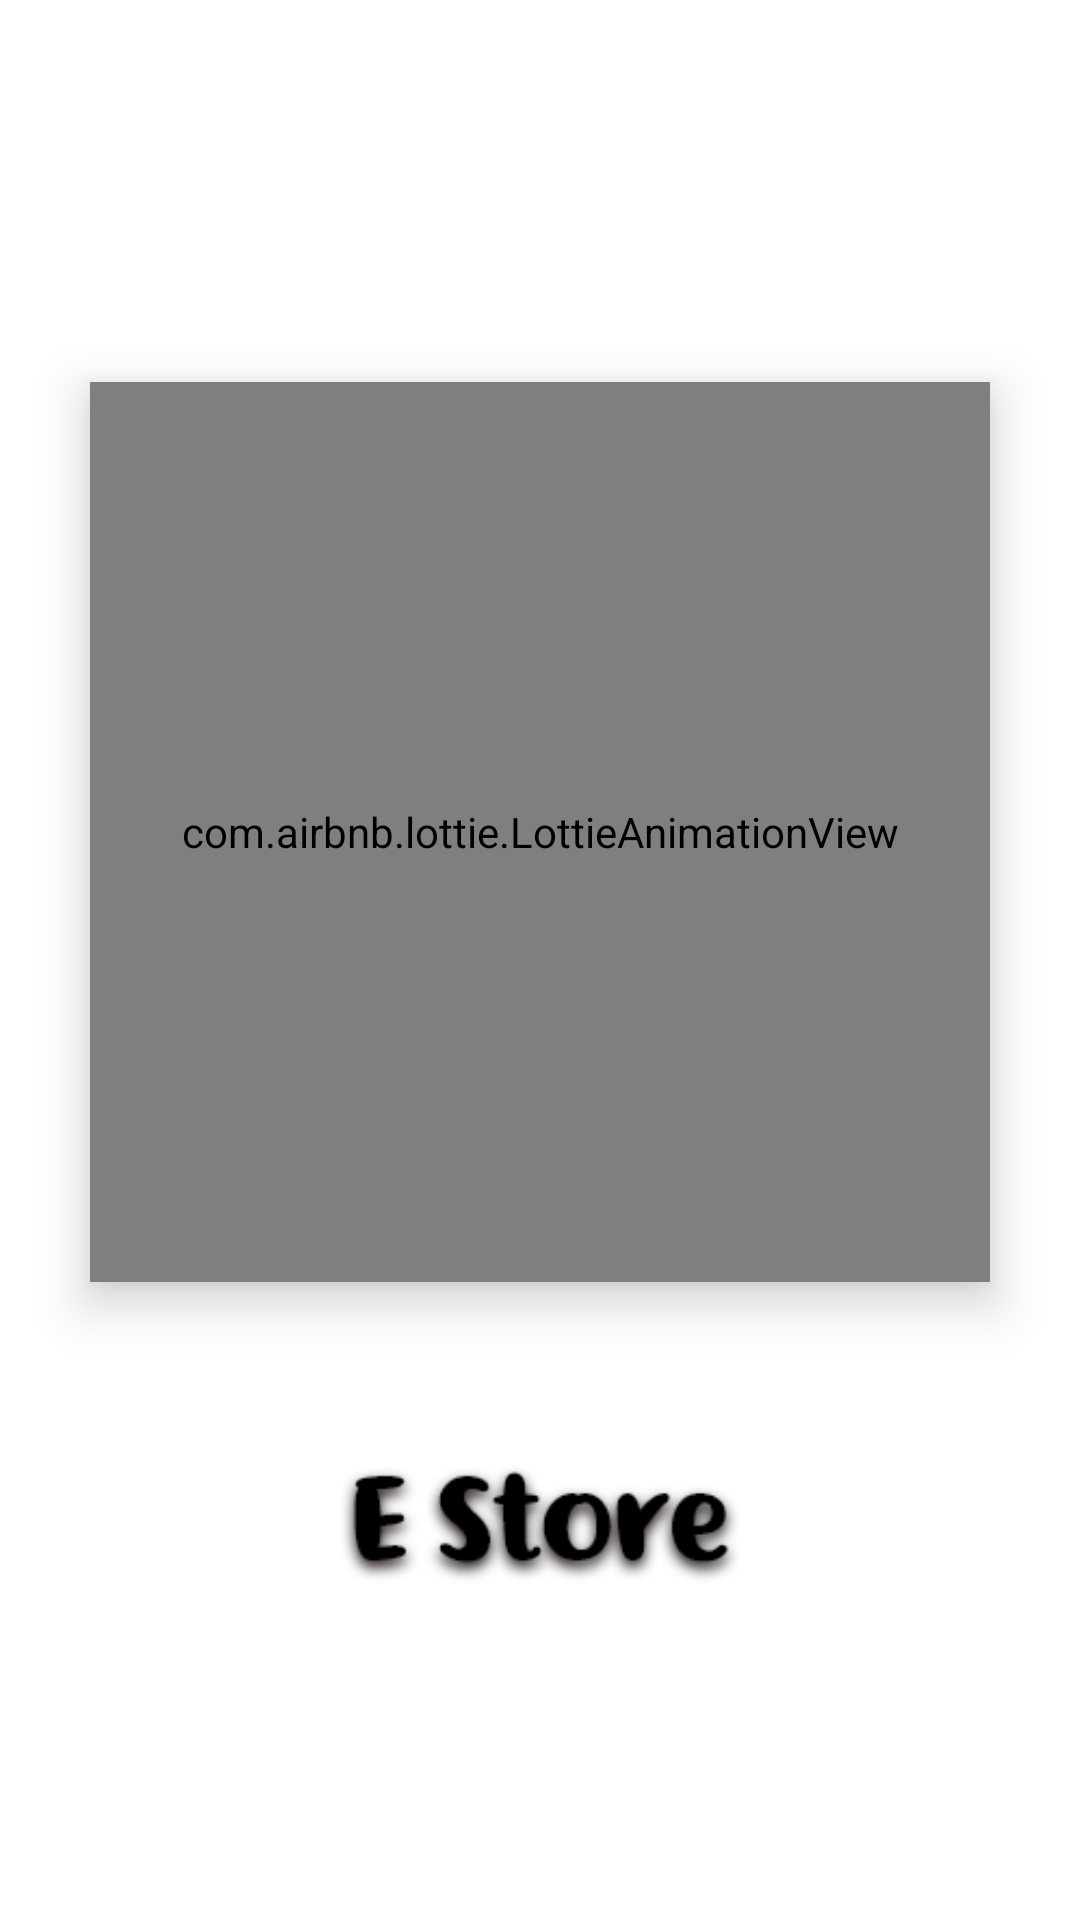

Android layout source for this screen:
<!-- AndroidManifest.xml: application theme Theme.Estore -->
<!-- res/layout/activity_splash.xml -->
<?xml version="1.0" encoding="utf-8"?>
<androidx.constraintlayout.widget.ConstraintLayout xmlns:android="http://schemas.android.com/apk/res/android"
    xmlns:app="http://schemas.android.com/apk/res-auto"
    xmlns:tools="http://schemas.android.com/tools"
    android:layout_width="match_parent"
    android:layout_height="match_parent"
    tools:context=".View.Splash">

    <com.airbnb.lottie.LottieAnimationView
        android:id="@+id/animationview"
        android:layout_width="300dp"
        android:layout_height="300dp"
        android:layout_marginTop="32dp"
        android:elevation="10dp"
        app:layout_constraintBottom_toBottomOf="parent"
        app:layout_constraintEnd_toEndOf="parent"
        app:layout_constraintHorizontal_bias="0.50"
        app:layout_constraintStart_toStartOf="parent"
        app:layout_constraintTop_toTopOf="parent"
        app:layout_constraintVertical_bias="0.31"
        app:lottie_autoPlay="true"
        app:lottie_loop="false"
        app:lottie_rawRes="@raw/cartsplash"
        app:lottie_speed=".8" />

    <ImageView
        android:id="@+id/imageView"
        android:layout_width="140dp"
        android:layout_height="0dp"
        android:layout_marginTop="40dp"
        android:src="@drawable/estore"
        app:layout_constraintEnd_toEndOf="parent"
        android:elevation="10dp"
        android:outlineAmbientShadowColor="@color/black"
        app:layout_constraintHorizontal_bias="0.50"
        app:layout_constraintStart_toStartOf="parent"
        app:layout_constraintTop_toBottomOf="@id/animationview" />

</androidx.constraintlayout.widget.ConstraintLayout>
<!-- resources referenced by this layout -->
<resources>
  <color name="black">#FF000000</color>
  <!-- drawable estore: png bitmap (drawable, 11895 bytes) -->
  <style name="Theme.Estore" parent="Theme.MaterialComponents.DayNight.NoActionBar">
          
          <item name="colorPrimary">#FFBA99</item>
          <item name="colorPrimaryVariant">#FBCCAB</item>
          <item name="colorOnPrimary">@color/white</item>
          
          <item name="colorSecondary">@color/teal_200</item>
          <item name="colorSecondaryVariant">@color/teal_700</item>
          <item name="colorOnSecondary">@color/black</item>
          
          <item name="android:statusBarColor" tools:targetApi="l">?attr/colorPrimaryVariant</item>
          
      </style>
  <color name="white">#FFFFFFFF</color>
  <color name="teal_200">#FF3F05</color>
  <color name="teal_700">#FF018786</color>
</resources>
